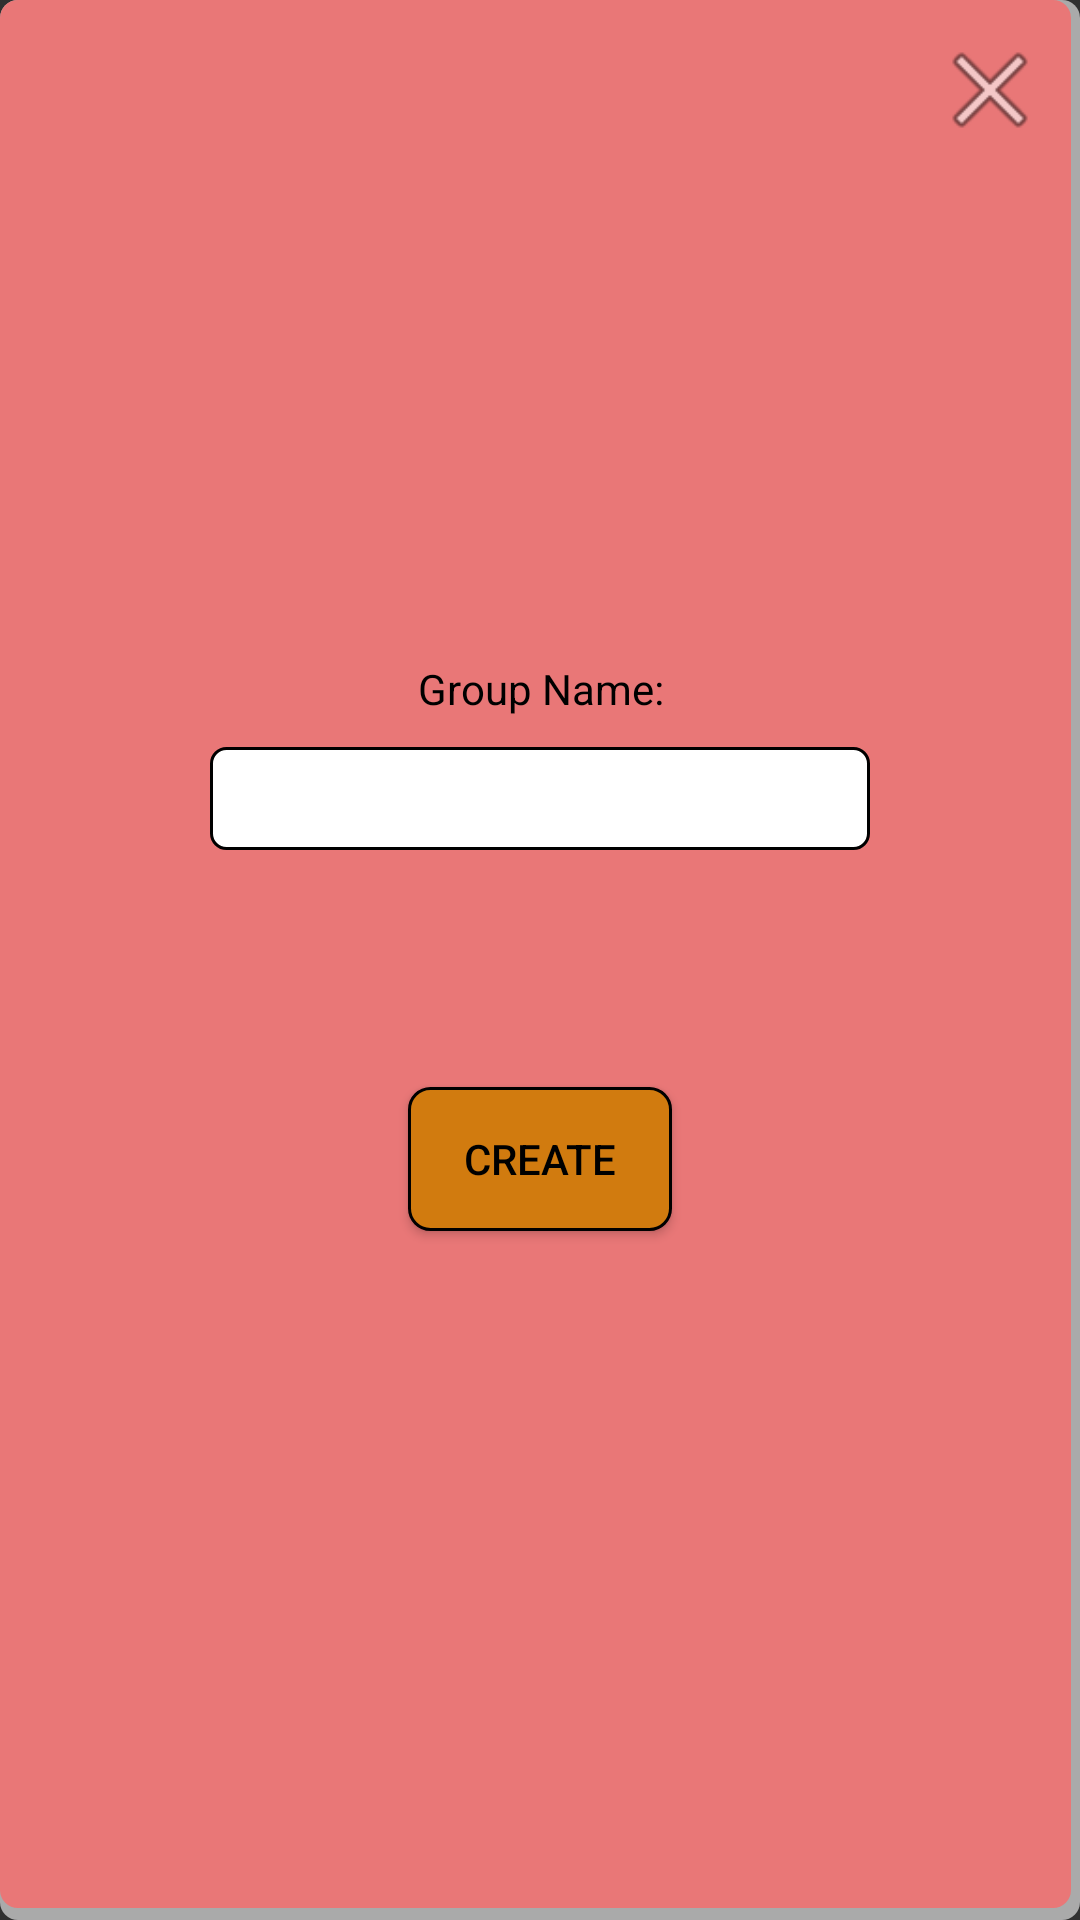

Write the Android layout XML for this screen, with the resource values it uses.
<!-- AndroidManifest.xml: application theme Theme.TourismClubManagement -->
<!-- res/layout/create_new_group_popup.xml -->
<?xml version="1.0" encoding="utf-8"?>
<androidx.constraintlayout.widget.ConstraintLayout xmlns:android="http://schemas.android.com/apk/res/android"
    xmlns:app="http://schemas.android.com/apk/res-auto"
    xmlns:tools="http://schemas.android.com/tools"
    android:layout_width="match_parent"
    android:layout_height="match_parent"
    android:background="@drawable/groups_item_background">
    <RelativeLayout
        android:id="@+id/relativeLayout"
        android:layout_width="match_parent"
        android:layout_height="wrap_content"
        app:layout_constraintEnd_toEndOf="parent"
        app:layout_constraintStart_toStartOf="parent"
        app:layout_constraintTop_toTopOf="parent">

        <androidx.appcompat.widget.AppCompatButton
            android:id="@+id/cancelPopupButton"
            android:layout_width="40dp"
            android:layout_height="40dp"
            android:layout_alignParentEnd="true"
            android:background="@android:drawable/ic_menu_close_clear_cancel" />
    </RelativeLayout>

    <androidx.appcompat.widget.LinearLayoutCompat
        android:layout_width="match_parent"
        android:layout_height="wrap_content"
        android:layout_marginHorizontal="50dp"
        android:gravity="center"
        android:orientation="vertical"
        app:layout_constraintBottom_toBottomOf="parent"
        app:layout_constraintEnd_toEndOf="parent"
        app:layout_constraintStart_toStartOf="parent"
        app:layout_constraintTop_toBottomOf="@+id/relativeLayout">

        <TextView
            android:layout_width="match_parent"
            android:layout_height="wrap_content"
            android:text="Group Name:"
            android:textAlignment="center" />

        <androidx.appcompat.widget.AppCompatEditText
            android:id="@+id/newGroupNameField"
            android:layout_width="match_parent"
            android:layout_height="wrap_content"
            android:layout_margin="10dp"
            android:maxLength="80"
            android:maxLines="1" />

        <TextView
            android:id="@+id/groupNameError"
            android:layout_width="wrap_content"
            android:layout_height="wrap_content"
            android:textColor="@color/Red"
            android:visibility="invisible" />

        <androidx.appcompat.widget.AppCompatButton
            android:id="@+id/submitGroupButton"
            android:layout_width="wrap_content"
            android:layout_height="wrap_content"
            android:layout_marginVertical="50dp"
            android:background="@drawable/button_background"
            android:text="Create" />
    </androidx.appcompat.widget.LinearLayoutCompat>

</androidx.constraintlayout.widget.ConstraintLayout>
<!-- resources referenced by this layout -->
<resources>
  <color name="Red">#FF0000</color>
  <!-- drawable button_background (drawable) -->
  <?xml version="1.0" encoding="utf-8"?>
  <shape xmlns:android="http://schemas.android.com/apk/res/android">
      <solid android:color="@color/Ochre"/>
      <stroke android:width="1dp" android:color="@color/black"/>
      <corners android:radius="7dp" />
      <padding android:left="10dp" android:top="10dp"
          android:right="10dp" android:bottom="10dp" />
  </shape>
  <!-- drawable groups_item_background (drawable) -->
  <?xml version="1.0" encoding="utf-8"?>
  <layer-list xmlns:android="http://schemas.android.com/apk/res/android">
          <item >
                  <shape android:shape="rectangle">
                          <solid android:color="@android:color/darker_gray" />
                          <corners android:radius="6dp"/>
                  </shape>
          </item>
          <item android:right="3dp" android:bottom="4dp">
                  <shape android:shape="rectangle">
                          <solid android:color="@color/Peach"/>
                          <corners android:radius="6dp"/>
                          <padding android:left="10dp" android:top="10dp"
                              android:right="10dp" android:bottom="10dp" />
                  </shape>
          </item>
  </layer-list>
  <style name="Theme.TourismClubManagement" parent="Theme.AppCompat.NoActionBar">
          <item name="android:textColor">@color/black</item>
          <item name="android:editTextBackground">@drawable/edit_text_background</item>
          <item name="android:editTextColor">@color/black</item>
          <item name="colorPrimary">@color/black</item>
          <item name="android:itemBackground">@color/Ochre</item>
      </style>
  <color name="Ochre">#D17B0F</color>
  <color name="black">#FF000000</color>
  <color name="Peach">#E97777</color>
  <!-- drawable edit_text_background (drawable) -->
  <?xml version="1.0" encoding="utf-8"?>
  <shape xmlns:android="http://schemas.android.com/apk/res/android">
      <solid android:color="@color/white"/>
      <corners android:radius="5dp"/>
      <stroke android:width="1dp" android:color="@color/black"/>
      <padding android:left="5dp" android:top="5dp"
          android:right="5dp" android:bottom="5dp" />
  </shape>
  <color name="white">#FFFFFFFF</color>
</resources>
